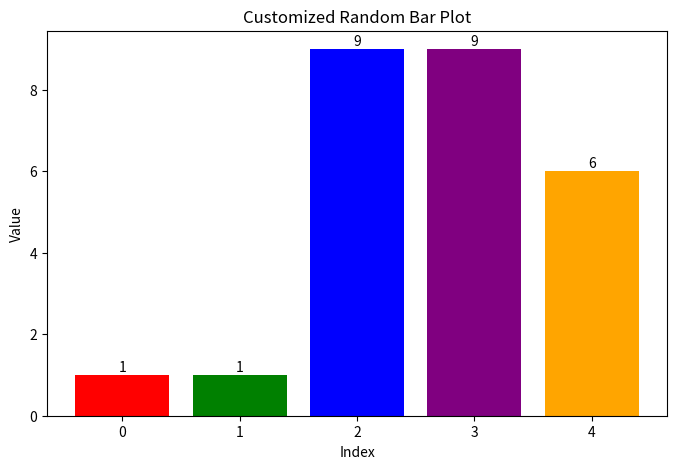

Write Python code to recreate this figure.
import matplotlib.pyplot as plt
import numpy as np

# Generate random data
val = np.random.randint(1, 10, 5)

# Customize the plot
plt.figure(figsize=(8, 5))
bars = plt.bar(range(len(val)), val, color=['red', 'green', 'blue', 'purple', 'orange'])

# Add bar labels
for i, v in enumerate(val):
    plt.text(i, v + 0.1, str(v), ha='center')

# Add labels and title
plt.xlabel('Index')
plt.ylabel('Value')
plt.title('Customized Random Bar Plot')

# Show the plot
plt.show()